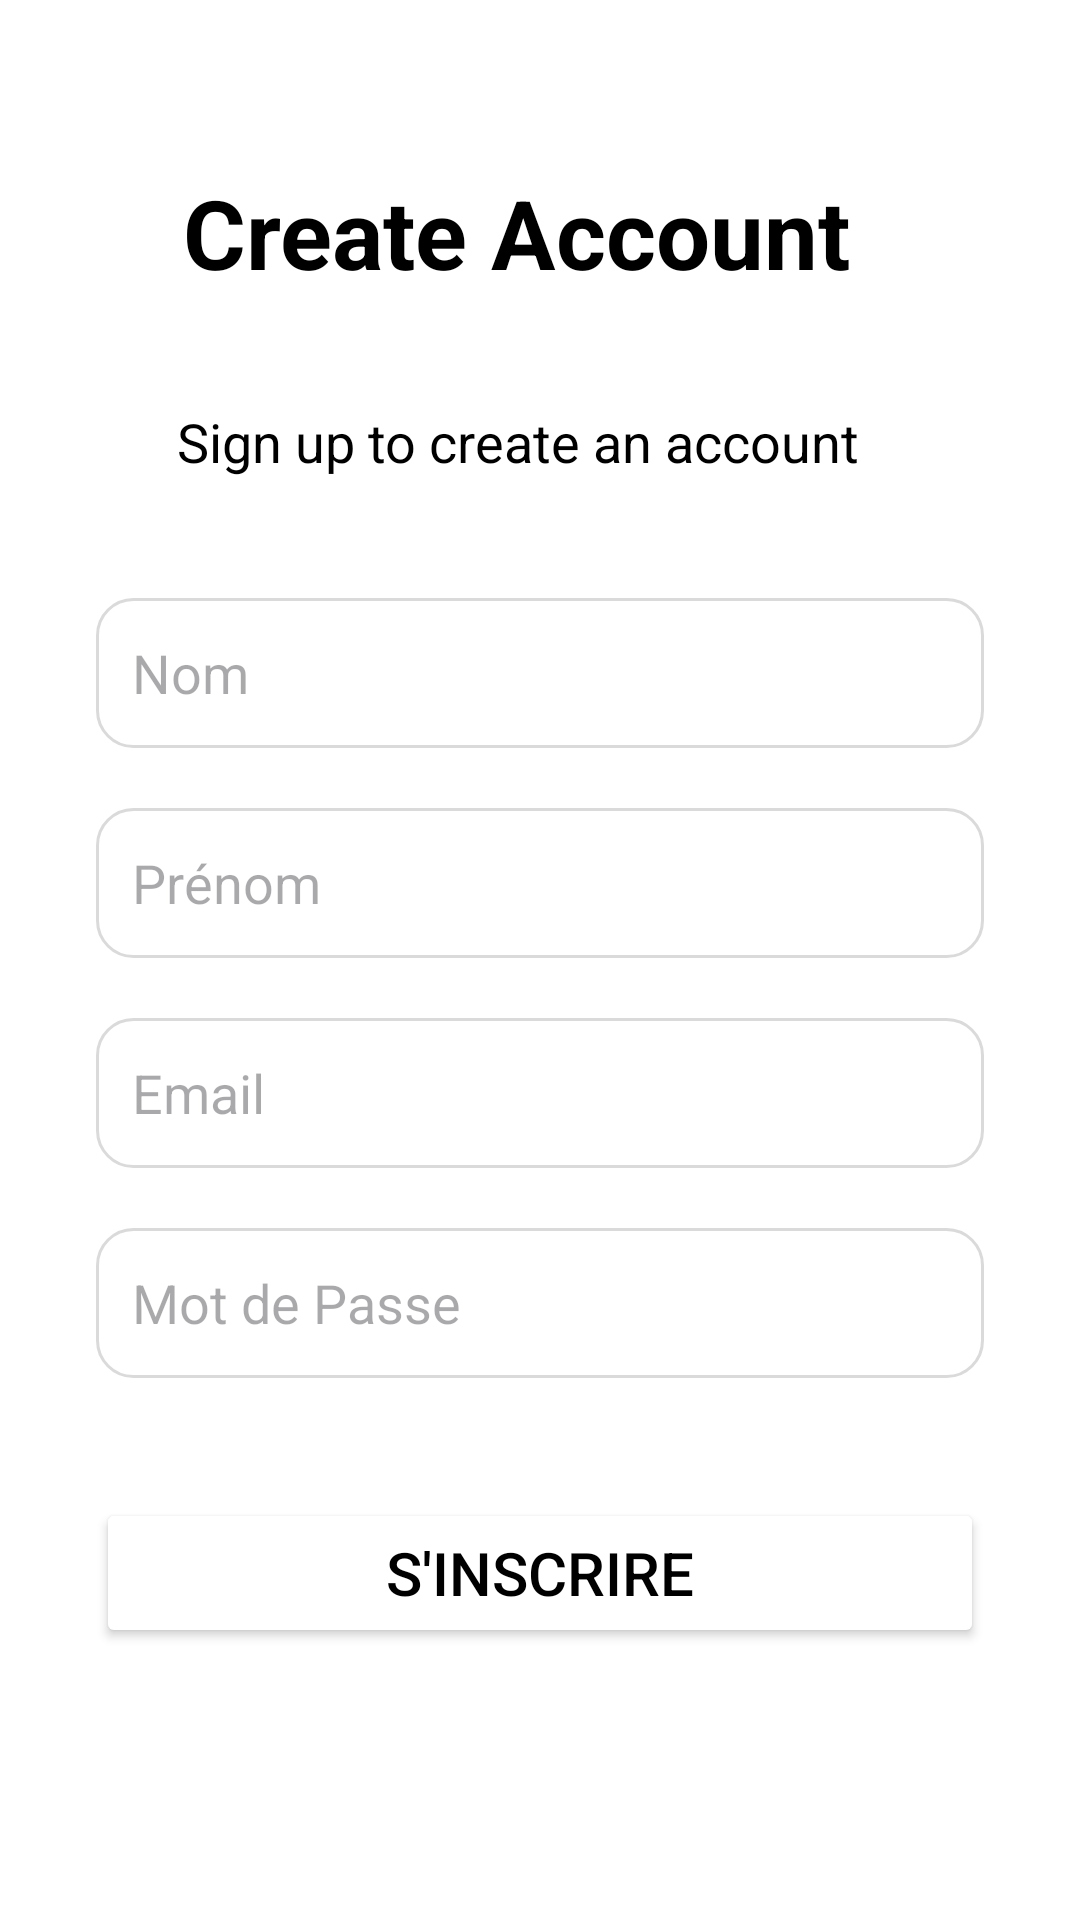

The Android layout XML behind this screen, and the referenced resources:
<!-- AndroidManifest.xml: application theme Theme.TeachHubProject -->
<!-- res/layout/activity_signup.xml -->
<?xml version="1.0" encoding="utf-8"?>
<androidx.constraintlayout.widget.ConstraintLayout xmlns:android="http://schemas.android.com/apk/res/android"
    xmlns:app="http://schemas.android.com/apk/res-auto"
    xmlns:tools="http://schemas.android.com/tools"
    android:background="@color/white"
    android:layout_width="match_parent"
    android:layout_height="match_parent"
    tools:context=".vue.SignupActivity">

    <TextView
        android:id="@+id/helloText"
        android:layout_width="wrap_content"
        android:layout_height="wrap_content"
        android:layout_marginTop="56dp"
        android:text="Create Account"
        android:textColor="@android:color/black"
        android:textSize="32sp"
        android:textStyle="bold"
        app:layout_constraintEnd_toEndOf="parent"
        app:layout_constraintHorizontal_bias="0.445"
        app:layout_constraintStart_toStartOf="parent"
        app:layout_constraintTop_toTopOf="parent" />

    <TextView
        android:id="@+id/subtitleText"
        android:layout_width="wrap_content"
        android:layout_height="wrap_content"
        android:layout_marginTop="36dp"
        android:text="Sign up to create an account"
        android:textColor="@android:color/black"
        android:textSize="18sp"
        app:layout_constraintEnd_toEndOf="parent"
        app:layout_constraintHorizontal_bias="0.445"
        app:layout_constraintStart_toStartOf="parent"
        app:layout_constraintTop_toBottomOf="@id/helloText" />

    
    <EditText
        android:id="@+id/editNom"
        android:layout_width="0dp"
        android:layout_height="50dp"
        android:layout_marginHorizontal="32dp"
        android:layout_marginTop="40dp"
        android:background="@drawable/rounded_edittext"
        android:hint="Nom"
        android:padding="12dp"
        app:layout_constraintEnd_toEndOf="parent"
        app:layout_constraintStart_toStartOf="parent"
        app:layout_constraintTop_toBottomOf="@id/subtitleText" />

    
    <EditText
        android:id="@+id/editPrenom"
        android:layout_width="0dp"
        android:layout_height="50dp"
        android:layout_marginHorizontal="32dp"
        android:layout_marginTop="20dp"
        android:background="@drawable/rounded_edittext"
        android:hint="Prénom"
        android:padding="12dp"
        app:layout_constraintEnd_toEndOf="parent"
        app:layout_constraintStart_toStartOf="parent"
        app:layout_constraintTop_toBottomOf="@id/editNom" />

    
    <EditText
        android:id="@+id/editEmail"
        android:layout_width="0dp"
        android:layout_height="50dp"
        android:layout_marginHorizontal="32dp"
        android:layout_marginTop="20dp"
        android:background="@drawable/rounded_edittext"
        android:hint="Email"
        android:padding="12dp"
        app:layout_constraintEnd_toEndOf="parent"
        app:layout_constraintStart_toStartOf="parent"
        app:layout_constraintTop_toBottomOf="@id/editPrenom" />

    
    <EditText
        android:id="@+id/editMotDePasse"
        android:layout_width="0dp"
        android:layout_height="50dp"
        android:layout_marginHorizontal="32dp"
        android:layout_marginTop="20dp"
        android:background="@drawable/rounded_edittext"
        android:hint="Mot de Passe"
        android:inputType="textPassword"
        android:padding="12dp"
        app:layout_constraintEnd_toEndOf="parent"
        app:layout_constraintStart_toStartOf="parent"
        app:layout_constraintTop_toBottomOf="@id/editEmail" />

    
    <Button
        android:id="@+id/btnSignup"
        android:layout_width="0dp"
        android:layout_height="50dp"
        android:layout_marginHorizontal="32dp"
        android:layout_marginTop="40dp"
        android:text="S'inscrire"
        android:textColor="@android:color/black"
        android:textSize="20dp"
        android:backgroundTint="@color/white"
        app:layout_constraintEnd_toEndOf="parent"
        app:layout_constraintStart_toStartOf="parent"
        app:layout_constraintTop_toBottomOf="@id/editMotDePasse" />

</androidx.constraintlayout.widget.ConstraintLayout>
<!-- resources referenced by this layout -->
<resources>
  <color name="white">#FFFFFFFF</color>
  <!-- drawable rounded_edittext (drawable) -->
  <shape xmlns:android="http://schemas.android.com/apk/res/android">
      <solid android:color="#FFFFFF" />
      <corners android:radius="12dp" />
      <stroke android:width="1dp" android:color="#DADADA" />
  </shape>
  <style name="Theme.TeachHubProject" parent="Base.Theme.TeachHubProject" />
  <style name="Base.Theme.TeachHubProject" parent="Theme.Material3.DayNight.NoActionBar">
          
          
      </style>
</resources>
